Dataset: datav2 (GitHub, imlawcs/smart-trash-bin). Classes: metal, paper, plastic, trash cardboard, trash.

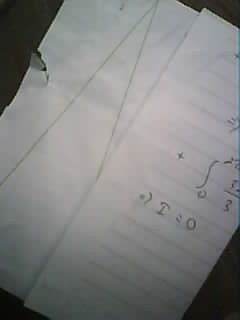
Label: paper

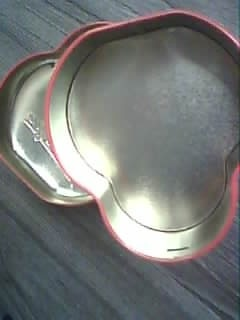
Label: metal

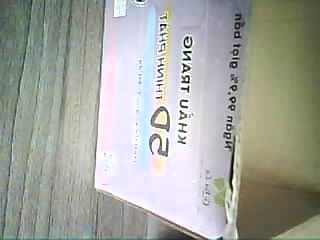
Label: trash cardboard

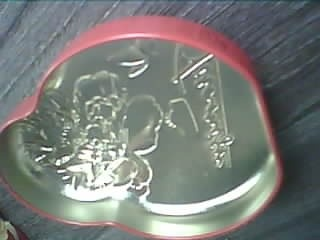
Label: metal

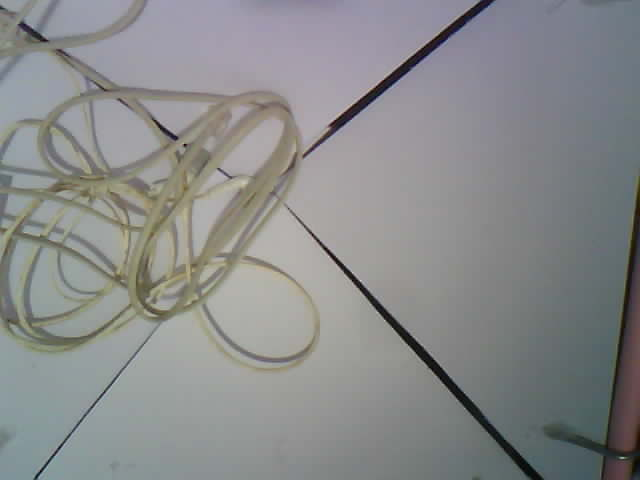
Label: trash

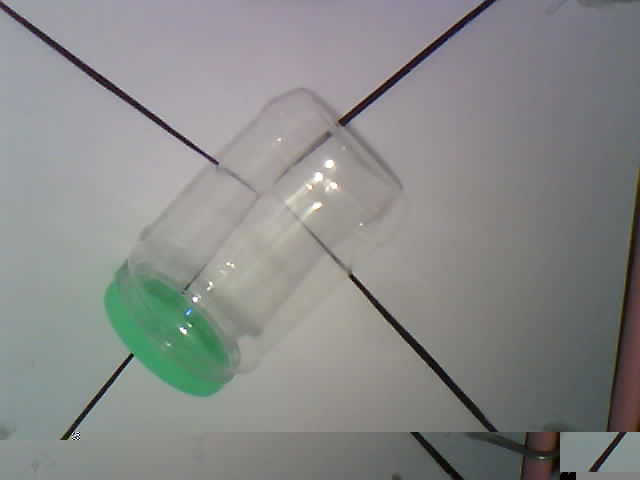
Label: plastic
